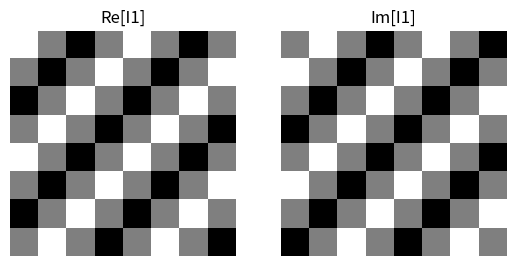

Recreate this plot in Python.
import matplotlib.pyplot as plt
import numpy as np

def stretch(img):
    """Scale array to [0,255] uint8"""
    img_min, img_max = img.min(), img.max()
    if img_max - img_min == 0:
        return np.zeros_like(img, dtype=np.uint8)
    return np.uint8(255 * (img - img_min) / (img_max - img_min))

def main():
    u0, v0 = 2.0, 2.0
    COLS, ROWS = np.meshgrid(np.arange(8), np.arange(8))
    I1 = 0.5 * np.exp(1j * 2*np.pi/8 * (u0*COLS + v0*ROWS))

    # Stretch real + imag
    I1R = stretch(np.real(I1))
    I1I = stretch(np.imag(I1))

    plt.subplot(1, 2, 1)
    plt.imshow(I1R, cmap='gray')
    plt.title("Re[I1]"); plt.axis("off")

    plt.subplot(1, 2, 2)
    plt.imshow(I1I, cmap='gray')
    plt.title("Im[I1]"); plt.axis("off")



    # DFT
    Itilde1 = np.fft.fftshift(np.fft.fft2(I1))

    print("Re[DFT(I1)]:")
    print(np.round(np.real(Itilde1), 4))
    print("Im[DFT(I1)]:")
    print(np.round(np.imag(Itilde1), 4))
    plt.show()


if __name__ == "__main__":   
    main()
